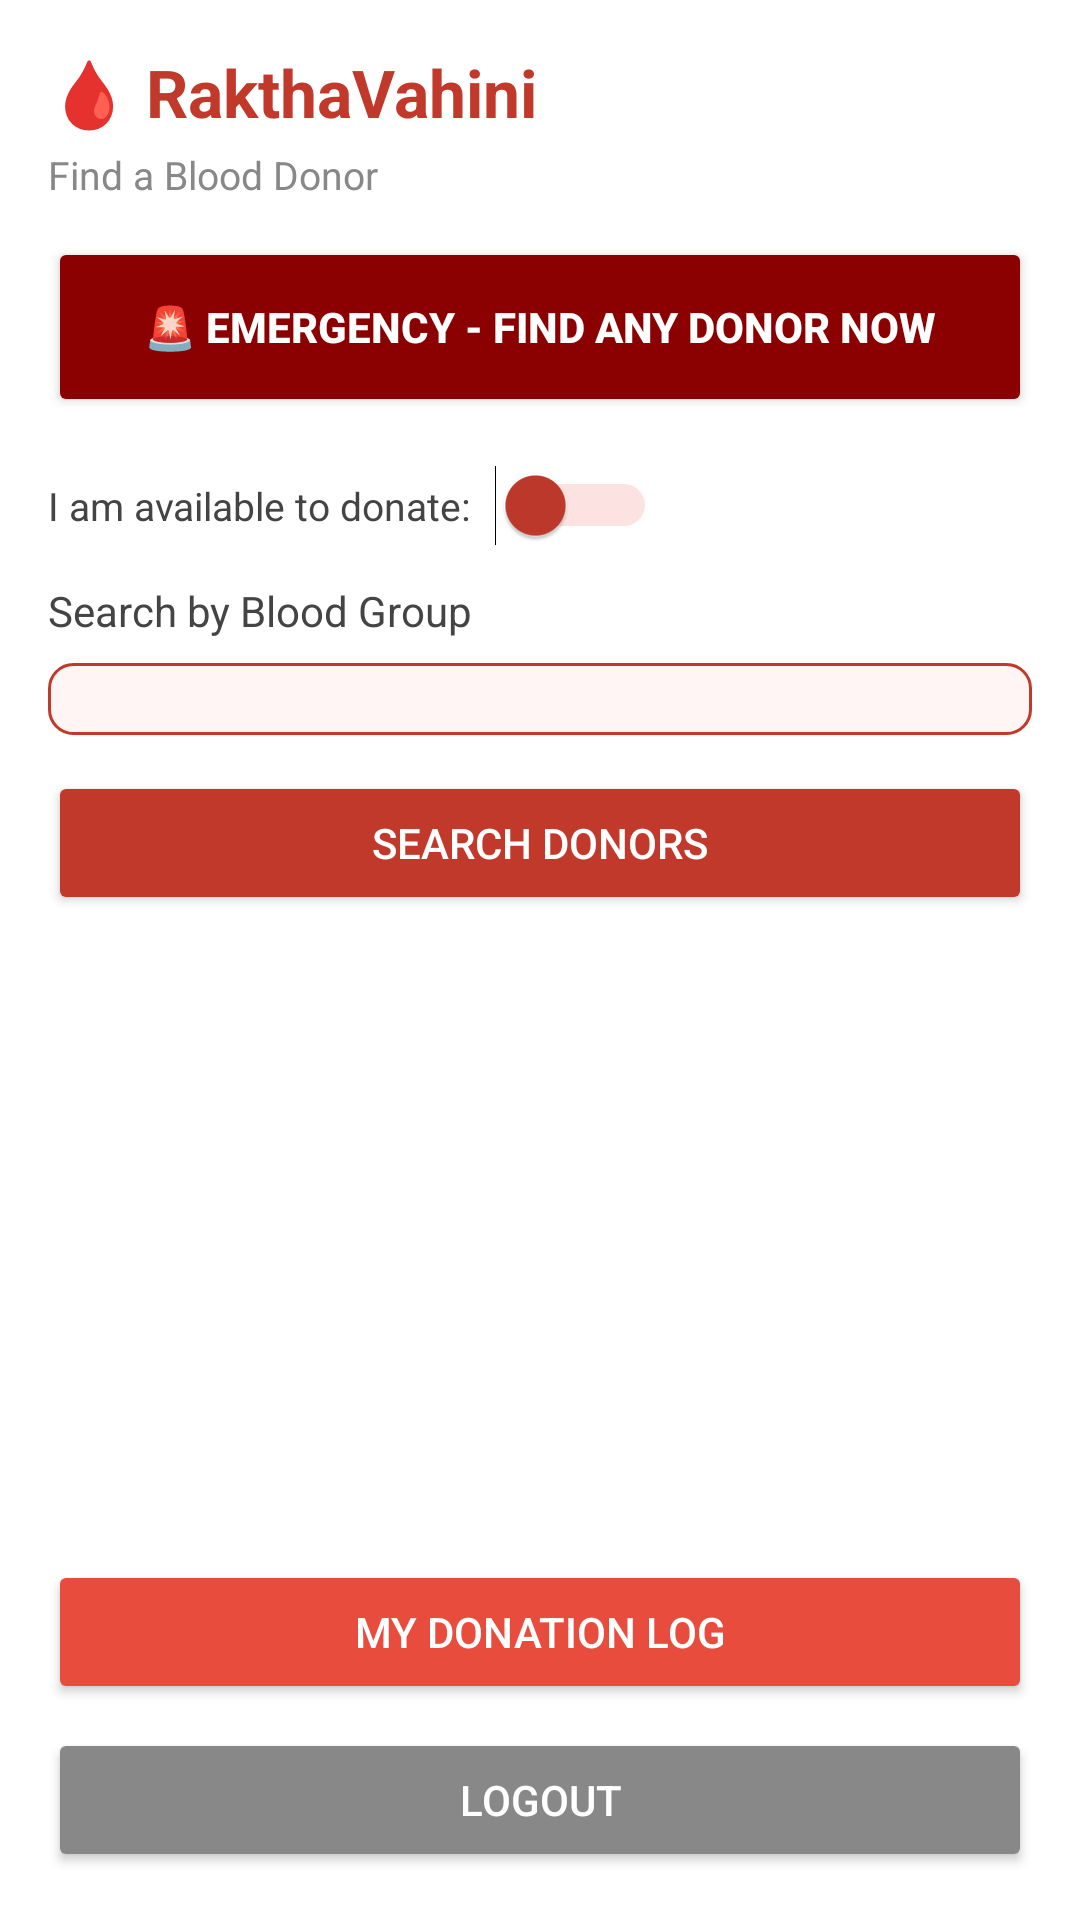

Write the Android layout XML for this screen, with the resource values it uses.
<!-- AndroidManifest.xml: application theme Theme.AppCompat.Light.NoActionBar -->
<!-- res/layout/activity_home.xml -->
<?xml version="1.0" encoding="utf-8"?>
<LinearLayout xmlns:android="http://schemas.android.com/apk/res/android"
    android:layout_width="match_parent"
    android:layout_height="match_parent"
    android:orientation="vertical"
    android:padding="16dp"
    android:background="#FFFFFF">

    <TextView
        android:layout_width="wrap_content"
        android:layout_height="wrap_content"
        android:text="🩸 RakthaVahini"
        android:textSize="22sp"
        android:textStyle="bold"
        android:textColor="#C0392B"
        android:layout_marginBottom="4dp"/>

    <TextView
        android:layout_width="wrap_content"
        android:layout_height="wrap_content"
        android:text="Find a Blood Donor"
        android:textSize="13sp"
        android:textColor="#888888"
        android:layout_marginBottom="12dp"/>

    <Button
        android:id="@+id/btnEmergency"
        android:layout_width="match_parent"
        android:layout_height="60dp"
        android:text="🚨 EMERGENCY - Find Any Donor NOW"
        android:textSize="14sp"
        android:textStyle="bold"
        android:backgroundTint="#8B0000"
        android:textColor="#FFFFFF"
        android:layout_marginBottom="16dp"/>

    <LinearLayout
        android:layout_width="match_parent"
        android:layout_height="wrap_content"
        android:orientation="horizontal"
        android:gravity="center_vertical"
        android:layout_marginBottom="12dp">

        <TextView
            android:layout_width="wrap_content"
            android:layout_height="wrap_content"
            android:text="I am available to donate:"
            android:textSize="13sp"
            android:textColor="#444444"/>

        <Switch
            android:id="@+id/switchAvailable"
            android:layout_width="wrap_content"
            android:layout_height="wrap_content"
            android:layout_marginStart="8dp"
            android:thumbTint="#C0392B"
            android:trackTint="#F1948A"/>

    </LinearLayout>

    <TextView
        android:layout_width="wrap_content"
        android:layout_height="wrap_content"
        android:text="Search by Blood Group"
        android:textColor="#444444"
        android:layout_marginBottom="8dp"/>

    <Spinner
        android:id="@+id/spinnerBloodGroup"
        android:layout_width="match_parent"
        android:layout_height="wrap_content"
        android:padding="12dp"
        android:layout_marginBottom="12dp"
        android:background="@drawable/rounded_edittext"/>

    <Button
        android:id="@+id/btnSearch"
        android:layout_width="match_parent"
        android:layout_height="wrap_content"
        android:text="Search Donors"
        android:backgroundTint="#C0392B"
        android:textColor="#FFFFFF"
        android:layout_marginBottom="16dp"/>

    <ListView
        android:id="@+id/listViewDonors"
        android:layout_width="match_parent"
        android:layout_height="0dp"
        android:layout_weight="1"
        android:dividerHeight="8dp"/>

    <Button
        android:id="@+id/btnDonationLog"
        android:layout_width="match_parent"
        android:layout_height="wrap_content"
        android:text="My Donation Log"
        android:backgroundTint="#E74C3C"
        android:textColor="#FFFFFF"
        android:layout_marginBottom="8dp"/>

    <Button
        android:id="@+id/btnLogout"
        android:layout_width="match_parent"
        android:layout_height="wrap_content"
        android:text="Logout"
        android:backgroundTint="#888888"
        android:textColor="#FFFFFF"/>

</LinearLayout>
<!-- resources referenced by this layout -->
<resources>
  <!-- drawable rounded_edittext (drawable) -->
  <?xml version="1.0" encoding="utf-8"?>
  <shape xmlns:android="http://schemas.android.com/apk/res/android"
      android:shape="rectangle">
      <stroke
          android:width="1dp"
          android:color="#C0392B"/>
      <corners
          android:radius="8dp"/>
      <solid
          android:color="#FFF5F5"/>
  </shape>
</resources>
